Run: headless pygame with SDL's dummy video driver; simulated clock (each Clock.tick advances the game by its frame time, no real sleeping); random seed 0; keys injected as events and as key.get_pressed() state; no mouse input.
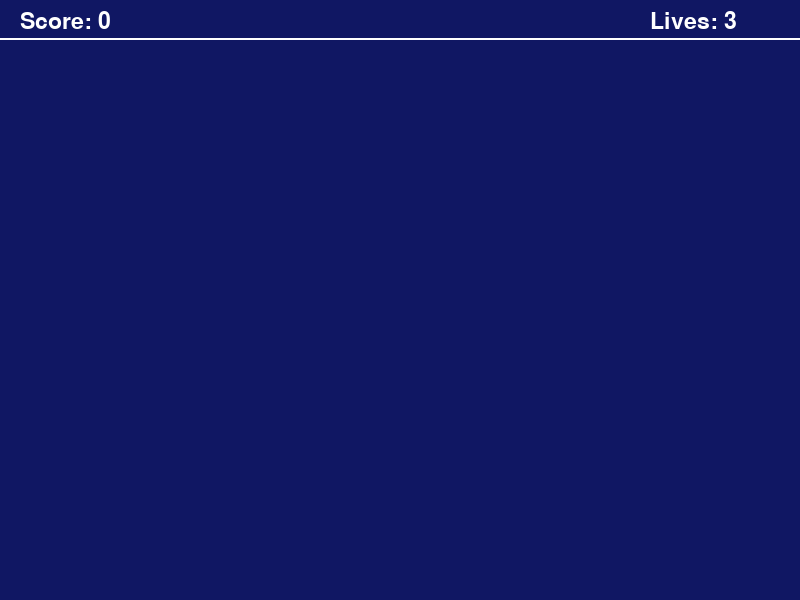
Frame 1 of 4 · flips 1–60 · no input
Frame 2 of 4 · flips 61–180 · tapped SPACE, RETURN · held RIGHT (→), D · screen unchanged from frame 1, image omitted
Frame 3 of 4 · flips 181–300 · held DOWN (↓), S · screen unchanged from frame 2, image omitted
Frame 4 of 4 · flips 301–420 · held LEFT (←), A, UP (↑), W · screen unchanged from frame 3, image omitted

The pygame program that drew these frames:

# Import the pygame library and intialize the game engine.
import pygame
pygame.init()

# Define some colors
GREEN = (0, 255, 0)
PURPLE = (255, 255, 255)
DARKBLUE = (16, 23, 99)
YELLOW = (255, 255, 255)
RED = (255, 255, 255)
WHITE = (255, 255, 255)
ORANGE = (255, 255, 255)

score = 0
lives = 3

# Open a new window
size = (800, 600)
screen = pygame.display.set_mode(size)
pygame.display.set_caption("Breakout Game")

# The main program loop
carryOn = True

clock = pygame.time.Clock()

while carryOn:
    # Capturing Events
    for event in pygame.event.get(): # User did something
        if event.type == pygame.QUIT:
            carryOn = False
    # Implementing Game Logic

    # Refreshing Screen
    screen.fill(DARKBLUE)
    pygame.draw.line(screen, WHITE, [0, 38], [800, 38], 2)
    font = pygame.font.Font(None, 34)
    text = font.render("Score: " + str(score), 1, WHITE)
    screen.blit(text, (20, 10))

    text = font.render("Lives: " + str(lives), 1, WHITE)
    screen.blit(text, (650, 10))

    pygame.display.flip()
    clock.tick(60)
    
pygame.quit()
